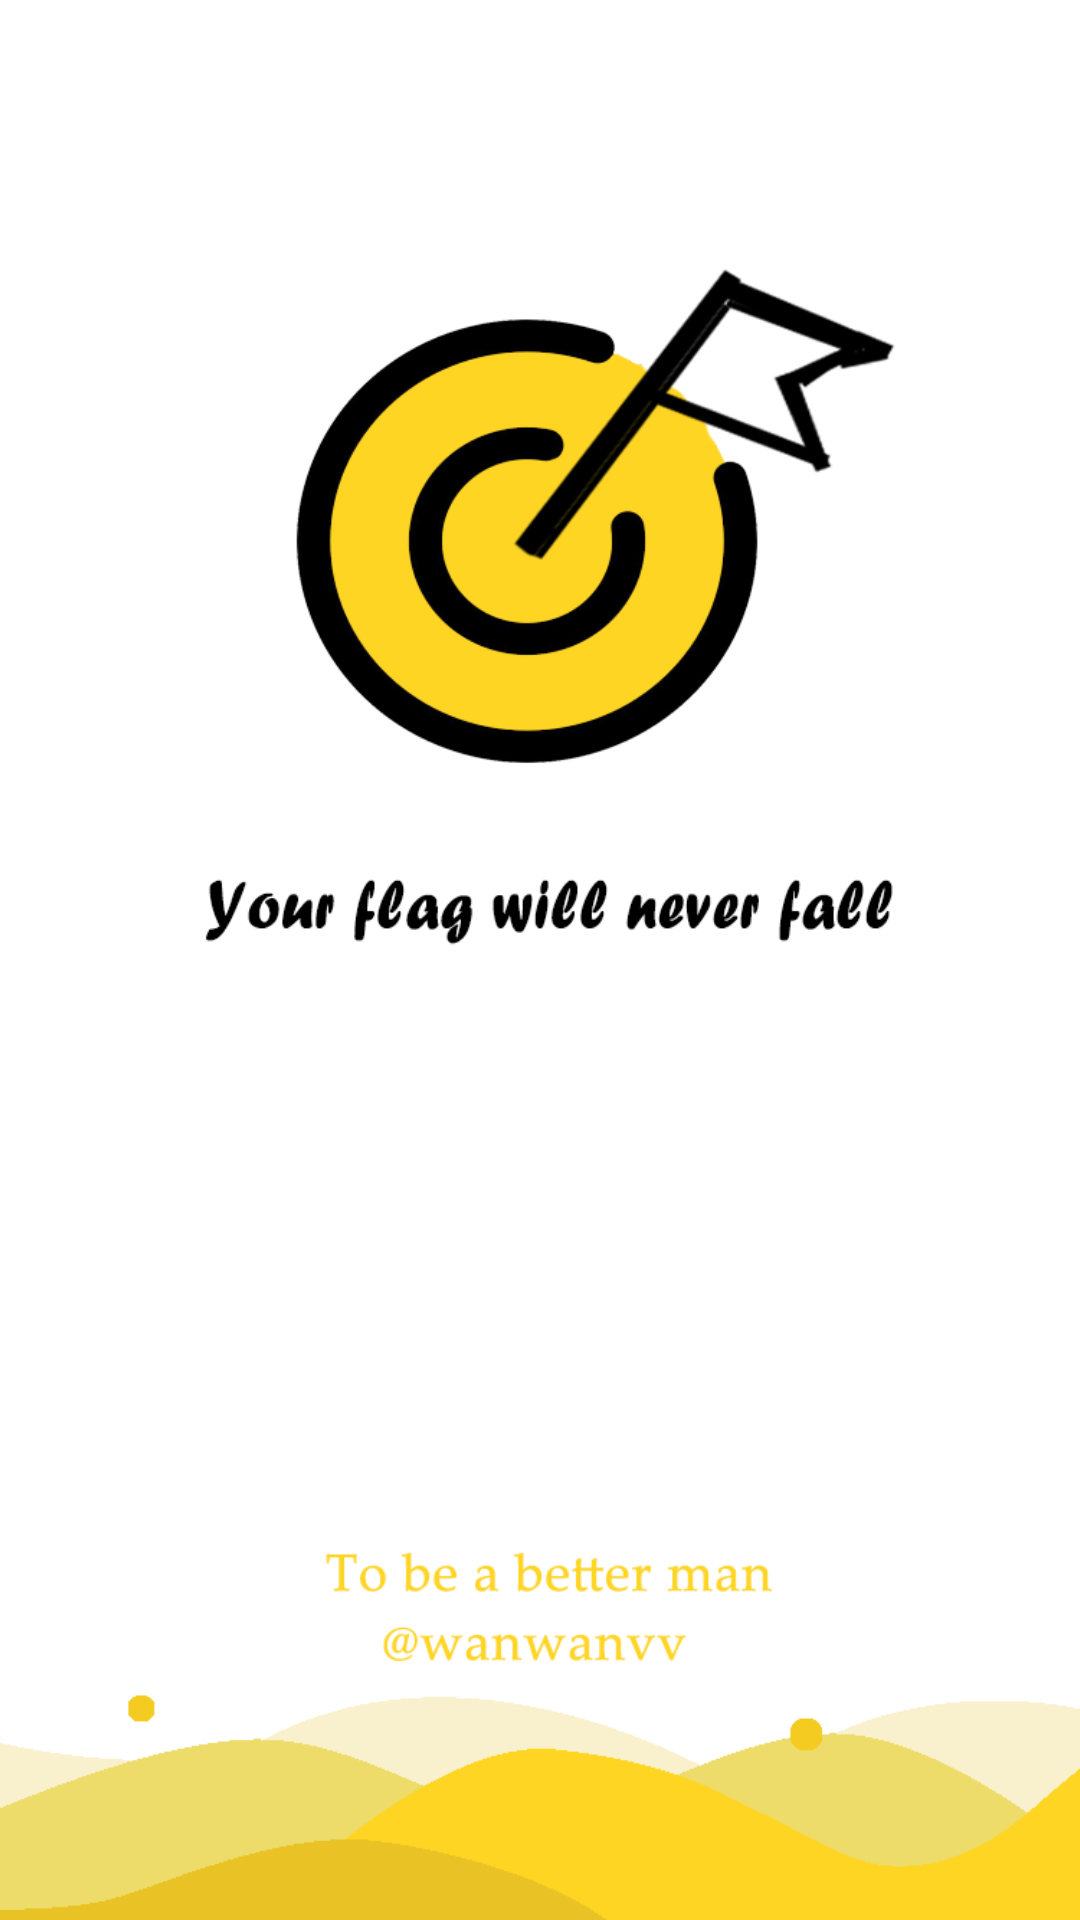

Write the Android layout XML for this screen, with the resource values it uses.
<!-- AndroidManifest.xml: application theme AppTheme -->
<!-- res/layout/activity_welcome.xml -->
<?xml version="1.0" encoding="utf-8"?>
<LinearLayout xmlns:android="http://schemas.android.com/apk/res/android"
    android:orientation="vertical" android:layout_width="match_parent"
    android:layout_height="match_parent"
    android:id="@+id/welcome_activity"
    android:background="@drawable/back"
    >

    <ImageView
        android:id="@+id/welcome_image"
        android:layout_width="match_parent"
        android:layout_height="match_parent"
        android:layout_gravity="center_horizontal"
        android:src="@drawable/start" />


</LinearLayout>
<!-- resources referenced by this layout -->
<resources>
  <!-- drawable back: png bitmap (drawable, 7424 bytes) -->
  <!-- drawable start: png bitmap (drawable, 72394 bytes) -->
  <style name="AppTheme" parent="Theme.AppCompat.Light.NoActionBar">
          
          <item name="colorPrimary">@color/colorPrimary</item>
          <item name="colorPrimaryDark">@color/colorPrimaryDark</item>
          <item name="colorAccent">@color/colorAccent</item>
      </style>
  <color name="colorPrimary">#000000</color>
  <color name="colorPrimaryDark">#000000</color>
  <color name="colorAccent">#ffd524</color>
</resources>
